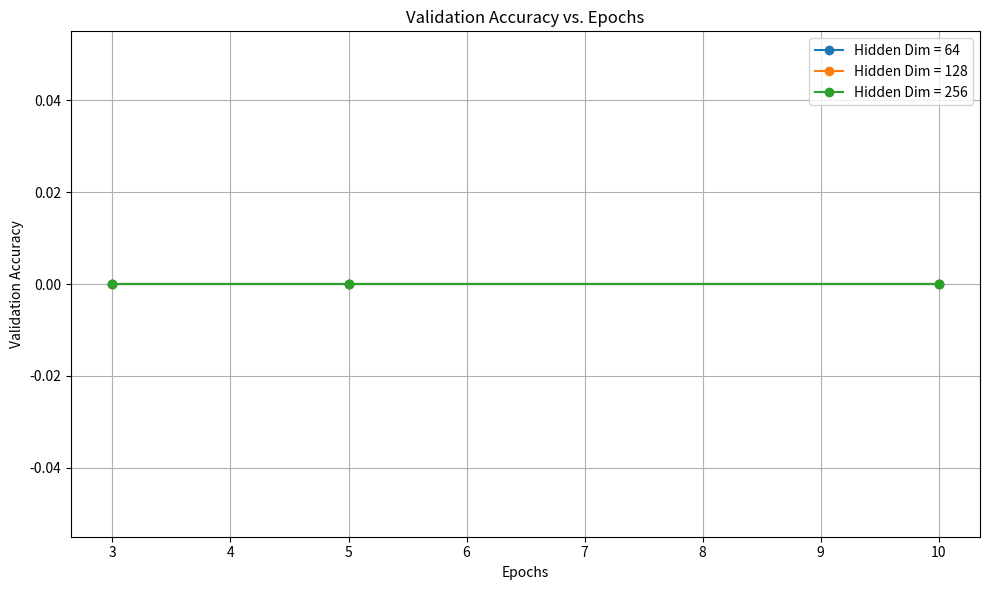

Python code for this plot:
import os
import re
import matplotlib.pyplot as plt

hidden_dims = [64, 128, 256]
epochs_list = [3, 5, 10]
results = {}

# Extract validation accuracies from result files
for h in hidden_dims:
    for e in epochs_list:
        filename = os.path.join('resultsRNN', f'results_{h}_{e}.txt')
        try:
            with open(filename, 'r') as f:
                text = f.read()
                match = re.search(r'Best validation accuracy is:\s*([\d.]+)', text)
                if match:
                    acc = float(match.group(1))
                    results[(h, e)] = acc
        except FileNotFoundError:
            print(f"{filename} not found.")

# Plotting
plt.figure(figsize=(10, 6))
for h in hidden_dims:
    accs = [results.get((h, e), 0) for e in epochs_list]
    plt.plot(epochs_list, accs, marker='o', label=f'Hidden Dim = {h}')

plt.title('Validation Accuracy vs. Epochs')
plt.xlabel('Epochs')
plt.ylabel('Validation Accuracy')
plt.legend()
plt.grid(True)
plt.tight_layout()
plt.show()
